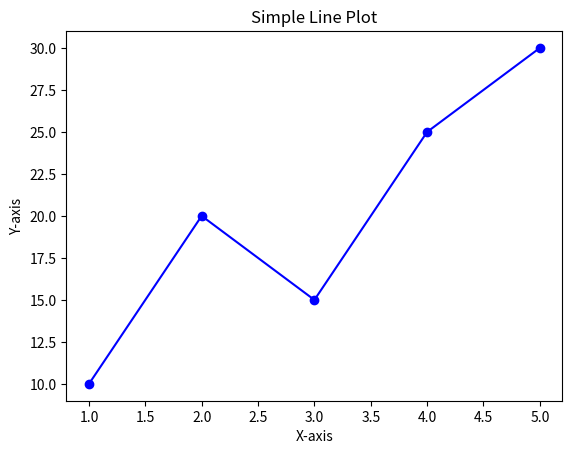

Python code for this plot:
import matplotlib.pyplot as plt

x = [1, 2, 3, 4, 5]
y = [10, 20, 15, 25, 30]

plt.plot(x, y, marker='o', linestyle='-', color='b')

plt.xlabel('X-axis')
plt.ylabel('Y-axis')
plt.title('Simple Line Plot')

plt.show()
